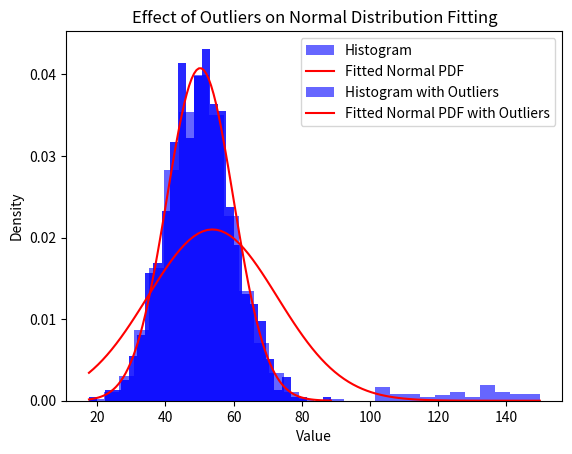

Here is the Python script that generated this plot:
# 6 (a) 1
import numpy as np

np.random.seed(42)
data = np.random.normal(loc=50, scale=10, size=1000)


# 6 (a) 2
import matplotlib.pyplot as plt

plt.hist(data, bins=30, density=True, alpha=0.6, color='b')
plt.xlabel('Value')
plt.ylabel('Density')
plt.title('Histogram of Simulated Normal Data')
plt.show()


# 6 (b) 1
mu_hat = np.mean(data)
sigma_hat = np.std(data, ddof=0)
(mu_hat, sigma_hat)


# 6 (b) 2
from scipy.stats import norm

x = np.linspace(min(data), max(data), 100)
pdf = norm.pdf(x, mu_hat, sigma_hat)

plt.hist(data, bins=30, density=True, alpha=0.6, color='b', label="Histogram")
plt.plot(x, pdf, 'r', label="Fitted Normal PDF")
plt.xlabel('Value')
plt.ylabel('Density')
plt.title('Histogram with Fitted Normal Distribution')
plt.legend()
plt.show()


# 6 (c) 1
outliers = np.random.uniform(100, 150, 50)
data_with_outliers = np.concatenate([data, outliers])


# 6 (c) 2
mu_hat_outliers = np.mean(data_with_outliers)
sigma_hat_outliers = np.std(data_with_outliers, ddof=0)

x = np.linspace(min(data_with_outliers), max(data_with_outliers), 100)
pdf_outliers = norm.pdf(x, mu_hat_outliers, sigma_hat_outliers)

plt.hist(data_with_outliers, bins=30, density=True, alpha=0.6, color='b', label="Histogram with Outliers")
plt.plot(x, pdf_outliers, 'r', label="Fitted Normal PDF with Outliers")
plt.xlabel('Value')
plt.ylabel('Density')
plt.title('Effect of Outliers on Normal Distribution Fitting')
plt.legend()
plt.show()


# 6 (c) 3
print("Original Mean and Std Dev:", mu_hat, sigma_hat)
print("With Outliers Mean and Std Dev:", mu_hat_outliers, sigma_hat_outliers)

z_scores = (data_with_outliers - mu_hat_outliers) / sigma_hat_outliers
outlier_indices = np.where(np.abs(z_scores) > 3)
outlier_values = data_with_outliers[outlier_indices]

print("Detected Outliers:", outlier_values)

"""Mean shifts upwards, standard deviation increases
Approach to handle outliers: Z score formula and Inter Quartile range method"""
